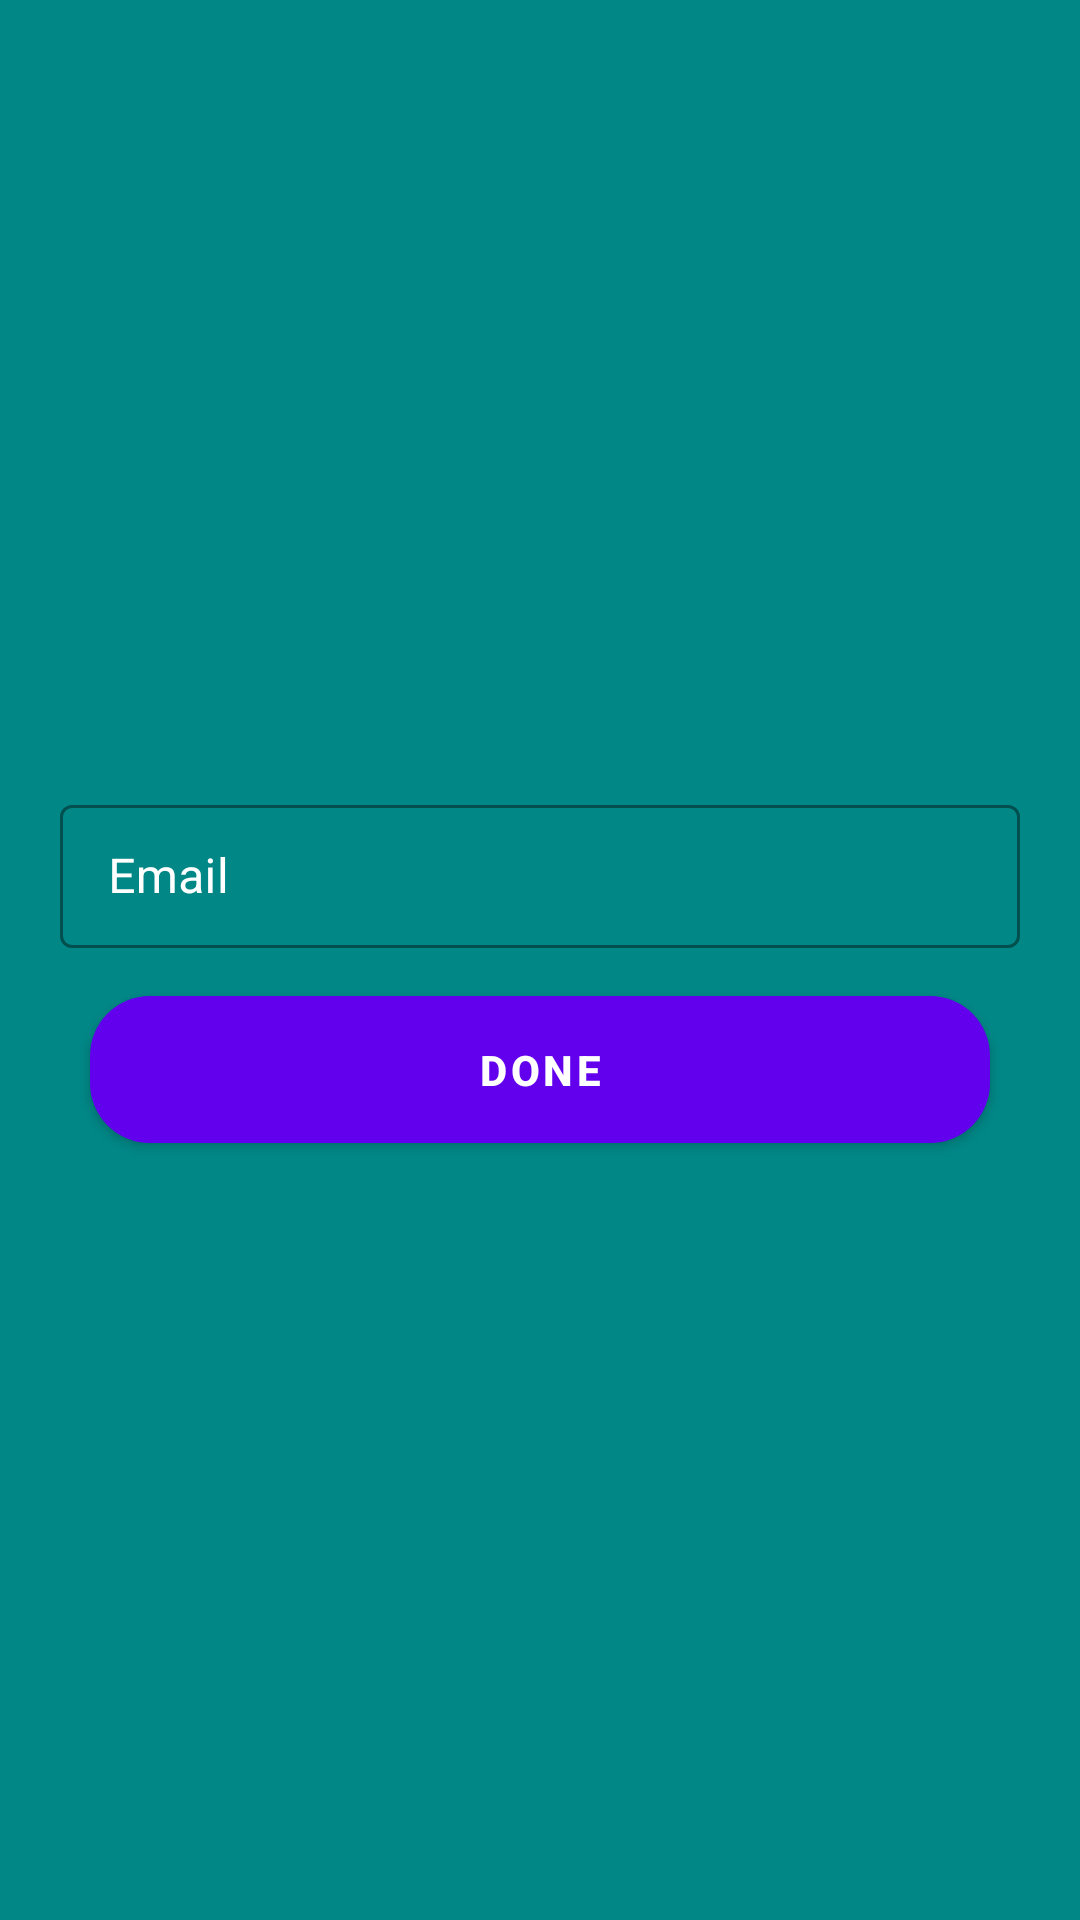

Reconstruct the res/layout file that produces this screen, plus the resources it refers to.
<!-- AndroidManifest.xml: application theme Theme.NearbyFinder -->
<!-- res/layout/activity_forget.xml -->
<?xml version="1.0" encoding="utf-8"?>
<RelativeLayout xmlns:android="http://schemas.android.com/apk/res/android"
    xmlns:app="http://schemas.android.com/apk/res-auto"
    xmlns:tools="http://schemas.android.com/tools"
    android:layout_width="match_parent"
    android:layout_height="match_parent"
    android:background="@color/teal_700"
    tools:context=".Activity.ForgetActivity">

   

    <ImageView
        android:id="@+id/btnBack"
        android:layout_width="wrap_content"
        android:layout_height="wrap_content"
        android:layout_marginStart="5dp"
        android:layout_marginTop="?actionBarSize"
        android:src="@drawable/quantum_ic_arrow_back_grey600_24"
        app:tint="@color/white" />

    <LinearLayout
        android:layout_width="match_parent"
        android:layout_height="wrap_content"
        android:layout_centerInParent="true"
        android:orientation="vertical">
        <com.google.android.material.textfield.TextInputLayout
            android:layout_width="match_parent"
            android:layout_height="wrap_content"
            style="@style/LoginTextInputLayoutStyle"
            android:layout_marginTop="10dp"
            android:layout_marginStart="20dp"
            android:layout_marginEnd="20dp"
            android:hint="Email"
            android:fontFamily="sans-serif"
            android:textColor="@color/white"
            android:textColorHint="@color/white"
            >
            <com.google.android.material.textfield.TextInputEditText
                android:layout_width="match_parent"
                android:layout_height="match_parent"
                android:backgroundTint="@color/white"
                android:drawableStart="@drawable/ic_email"
                android:drawablePadding="10dp"
                android:drawableTint="@color/white"
                android:ems="10"
                android:importantForAutofill="no"
                android:inputType="textEmailAddress"
                android:maxLines="1"
                android:textColor="@color/white"
                android:textColorHint="@color/white"
                />
        </com.google.android.material.textfield.TextInputLayout>

        <com.google.android.material.button.MaterialButton
            android:id="@+id/btnForgetPassword"
            android:layout_width="match_parent"
            android:layout_height="wrap_content"
            android:layout_marginHorizontal="30dp"
            android:layout_marginTop="10dp"
            android:padding="15dp"
            android:text="Done"
            android:textStyle="bold"
            app:cornerRadius="20dp"
            app:elevation="10dp" />
    </LinearLayout>


</RelativeLayout>
<!-- resources referenced by this layout -->
<resources>
  <color name="teal_700">#FF018786</color>
  <color name="white">#FFFFFFFF</color>
  <style name="LoginTextInputLayoutStyle" parent="Widget.MaterialComponents.TextInputLayout.OutlinedBox.Dense">
          <item name="boxStrokeColor">#296D98</item>
          <item name="boxStrokeWidth">1dp</item>
      </style>
  <style name="Theme.NearbyFinder" parent="Theme.MaterialComponents.DayNight.NoActionBar">
          
          <item name="colorPrimary">@color/purple_500</item>
          <item name="colorPrimaryVariant">@color/black</item>
          <item name="colorOnPrimary">@color/white</item>
          
          <item name="colorSecondary">@color/teal_200</item>
          <item name="colorSecondaryVariant">@color/teal_700</item>
          <item name="colorOnSecondary">@color/black</item>
          
          <item name="android:statusBarColor" tools:targetApi="l">?attr/colorPrimaryVariant</item>
          
      </style>
  <color name="purple_500">#FF6200EE</color>
  <color name="black">#FF000000</color>
  <color name="teal_200">#FF03DAC5</color>
</resources>
